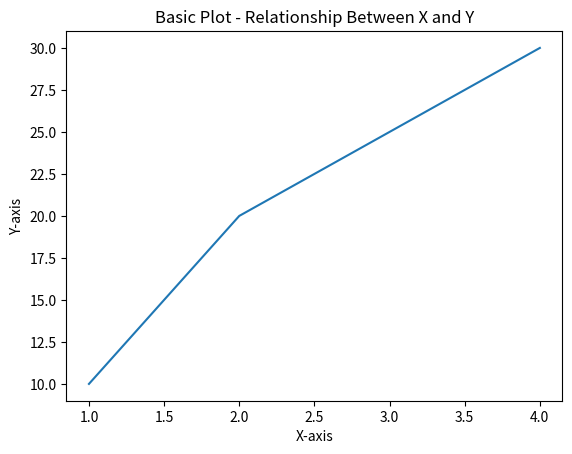
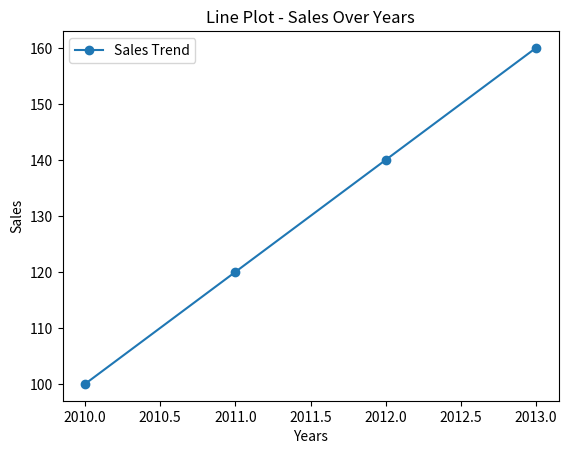
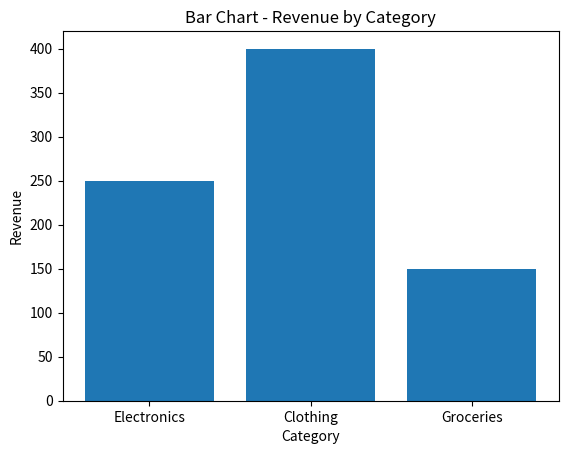
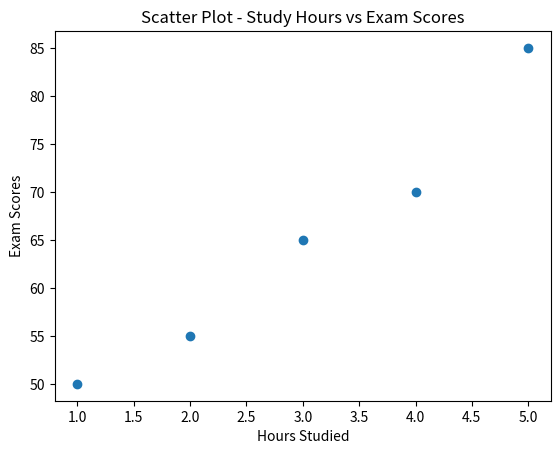
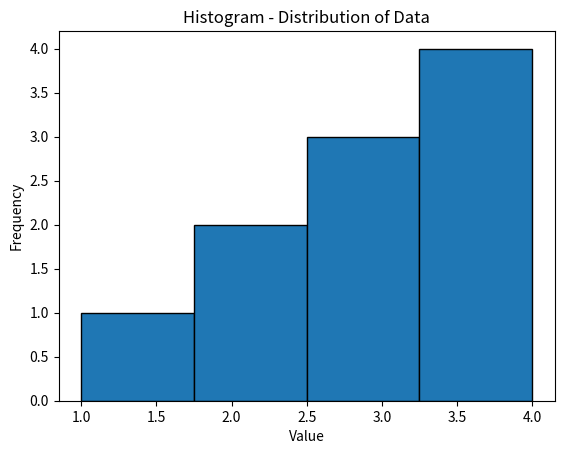
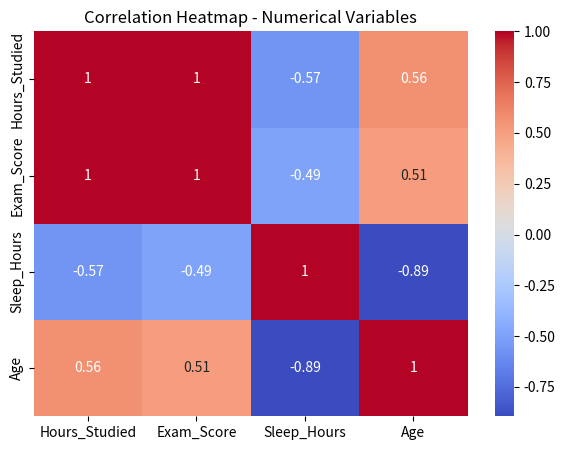
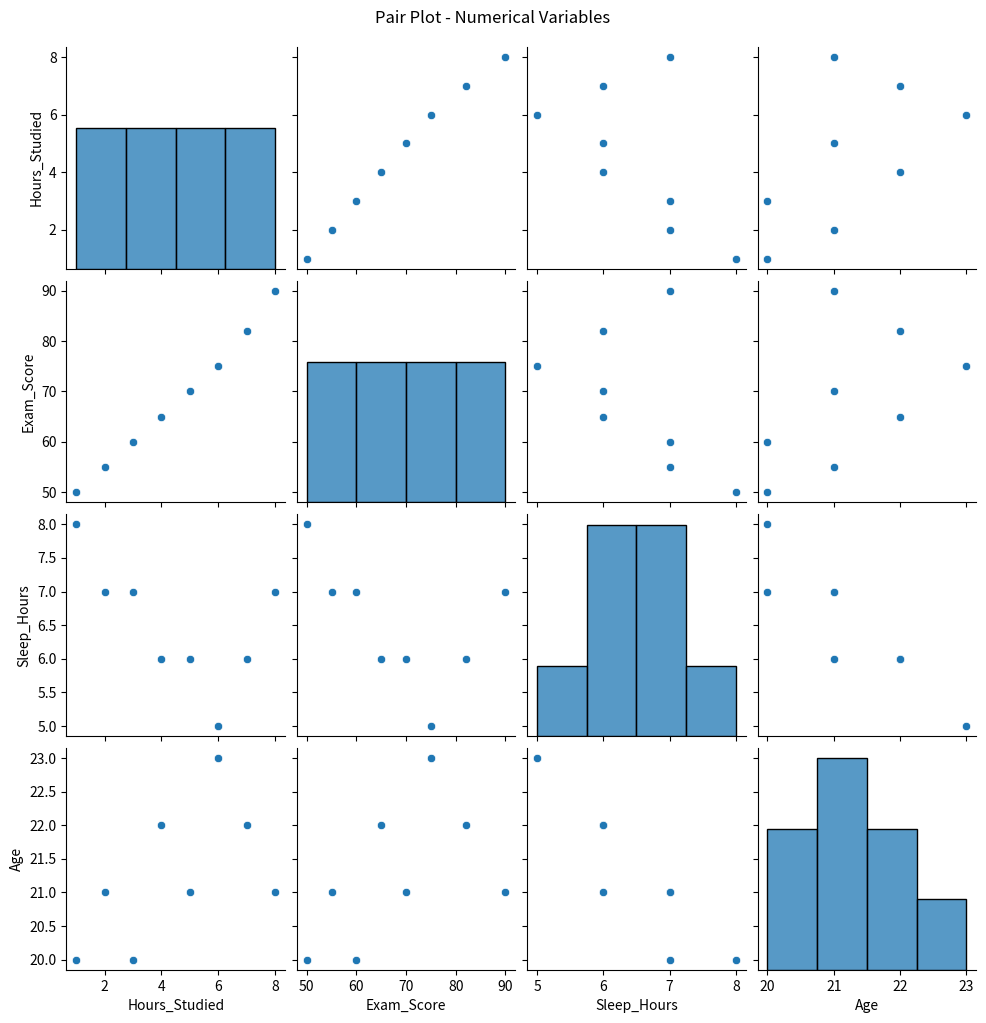
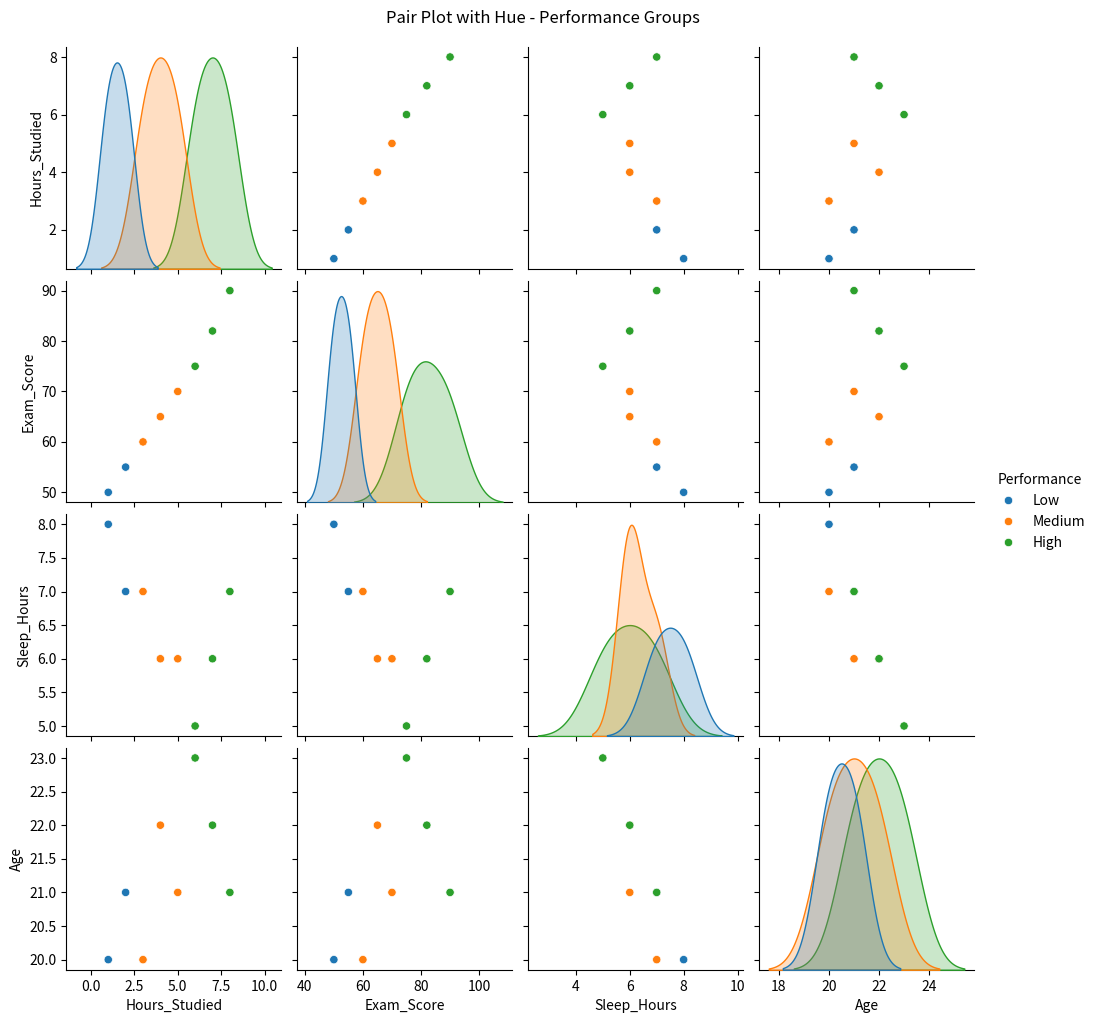
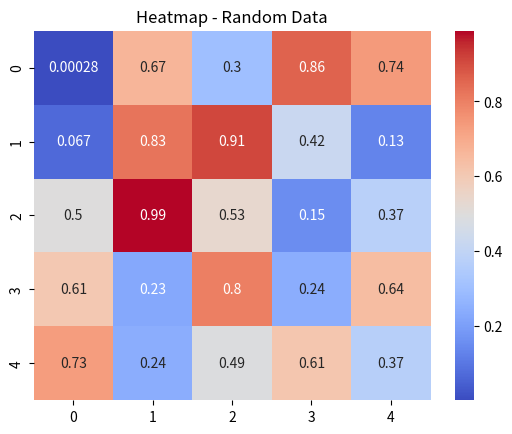
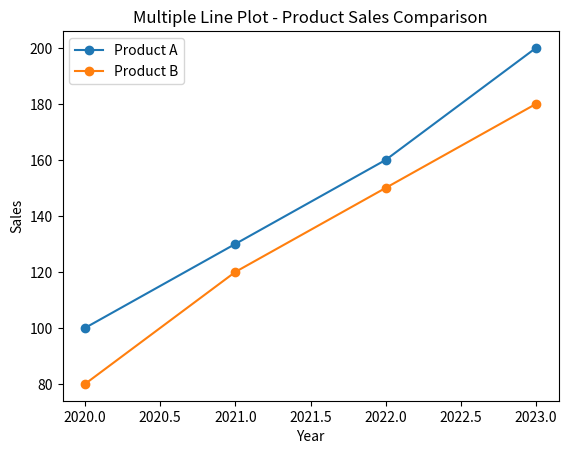
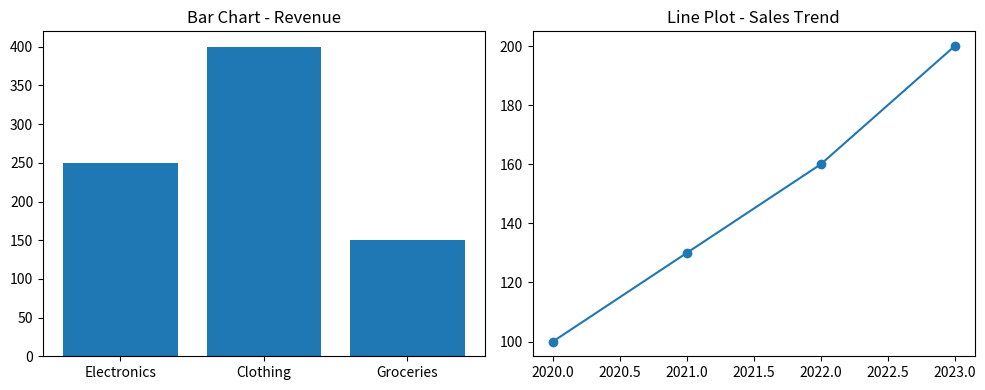
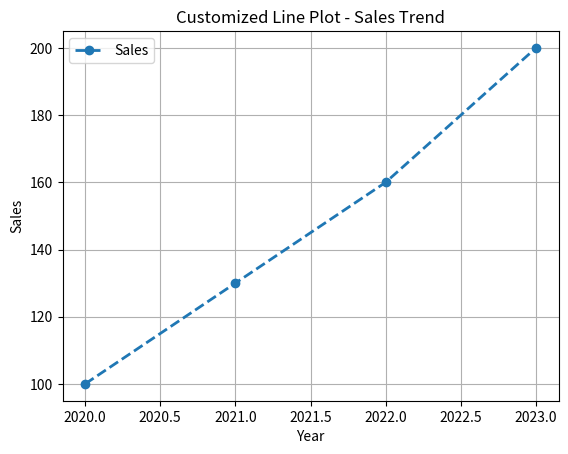

These figures' Python source, in order:
import pandas as pd
import numpy as np
import matplotlib.pyplot as plt
import seaborn as sns


# 1. Basic Plot
# A basic plot shows the relationship between two sets of values.

x = [1, 2, 3, 4]
y = [10, 20, 25, 30]

plt.figure()
plt.plot(x, y)
plt.title("Basic Plot - Relationship Between X and Y")
plt.xlabel("X-axis")
plt.ylabel("Y-axis")
plt.show()


# 2. Line Plot
# Used to show trends or changes over time.
# Example: sales over different years.

years = [2010, 2011, 2012, 2013]
sales = [100, 120, 140, 160]

plt.figure()
plt.plot(years, sales, label="Sales Trend", marker="o")
plt.title("Line Plot - Sales Over Years")
plt.xlabel("Years")
plt.ylabel("Sales")
plt.legend()
plt.show()

# Since sales are increasing every year,
# the graph shows an upward trend.


# 3. Bar Chart
# Used to compare values between different categories.

categories = ["Electronics", "Clothing", "Groceries"]
revenue = [250, 400, 150]

plt.figure()
plt.bar(categories, revenue)
plt.title("Bar Chart - Revenue by Category")
plt.xlabel("Category")
plt.ylabel("Revenue")
plt.show()

# Here, Clothing has the highest revenue
# and Groceries has the lowest revenue.


# 4. Scatter Plot
# Used to see the relationship between two numerical variables.
# Each point represents one observation.

hours_studied = [1, 2, 3, 4, 5]
exam_scores = [50, 55, 65, 70, 85]

plt.figure()
plt.scatter(hours_studied, exam_scores)
plt.title("Scatter Plot - Study Hours vs Exam Scores")
plt.xlabel("Hours Studied")
plt.ylabel("Exam Scores")
plt.show()

# Here, scores generally increase as study hours increase,
# so there is a positive relationship.
#
# Scatter plots can also help identify outliers and clusters.
# A relationship does not always mean one variable causes the other.


# 5. Histogram
# Used to understand the distribution of numerical data.
# The data is divided into ranges called bins.

histogram_data = [1, 2, 2, 3, 3, 3, 4, 4, 4, 4]

plt.figure()
plt.hist(histogram_data, bins=4, edgecolor="black")
plt.title("Histogram - Distribution of Data")
plt.xlabel("Value")
plt.ylabel("Frequency")
plt.show()

# The height of each bar shows how many values
# fall into that particular range.
#
# Histogram -> distribution
# Bar Chart -> category comparison


# Creating a Sample Dataset
# We use our own dataset instead of downloading one from the internet.

df = pd.DataFrame({
    "Hours_Studied": [1, 2, 3, 4, 5, 6, 7, 8],
    "Exam_Score": [50, 55, 60, 65, 70, 75, 82, 90],
    "Sleep_Hours": [8, 7, 7, 6, 6, 5, 6, 7],
    "Age": [20, 21, 20, 22, 21, 23, 22, 21],
    "Performance": [
        "Low", "Low", "Medium", "Medium",
        "Medium", "High", "High", "High"
    ]
})

print(df)


# 6. Correlation Heatmap
# Used to see how numerical columns are related to each other.

numeric_df = df.drop(columns=["Performance"])
correlation = numeric_df.corr()

plt.figure(figsize=(7, 5))
sns.heatmap(correlation, annot=True, cmap="coolwarm")
plt.title("Correlation Heatmap - Numerical Variables")
plt.show()

# Correlation values range from -1 to +1.
#
# +1 -> strong positive relationship
#  0 -> little or no linear relationship
# -1 -> strong negative relationship
#
# Correlation does not prove causation.


# 7. Pair Plot
# Used to see relationships between multiple numerical variables.
# It creates several scatter plots in one figure.

sns.pairplot(df.drop(columns=["Performance"]))
plt.suptitle("Pair Plot - Numerical Variables", y=1.02)
plt.show()

# This helps us compare different numerical variables
# with each other.


# 8. Pair Plot with Hue
# hue separates the data based on a category.
# Here, Performance is used to separate the groups.

sns.pairplot(df, hue="Performance")
plt.suptitle("Pair Plot with Hue - Performance Groups", y=1.02)
plt.show()

# This helps us see whether different categories
# form different patterns or groups.


# 9. Heatmap
# A heatmap can also display a matrix of values.
# Here we create a random 5 x 5 matrix using NumPy.

random_data = np.random.rand(5, 5)

plt.figure()
sns.heatmap(random_data, annot=True, cmap="coolwarm")
plt.title("Heatmap - Random Data")
plt.show()

# annot=True displays the actual values inside the cells.


# 10. Multiple Line Plot
# Used to compare trends of different groups.

years = [2020, 2021, 2022, 2023]

product_a = [100, 130, 160, 200]
product_b = [80, 120, 150, 180]

plt.figure()
plt.plot(years, product_a, marker="o", label="Product A")
plt.plot(years, product_b, marker="o", label="Product B")

plt.title("Multiple Line Plot - Product Sales Comparison")
plt.xlabel("Year")
plt.ylabel("Sales")
plt.legend()
plt.show()

# Here, both products show an increasing trend.
# Product A has higher sales than Product B in every year.


# 11. Subplots
# Used to display multiple plots in one figure.

fig, axes = plt.subplots(1, 2, figsize=(10, 4))

axes[0].bar(categories, revenue)
axes[0].set_title("Bar Chart - Revenue")

axes[1].plot(years, product_a, marker="o")
axes[1].set_title("Line Plot - Sales Trend")

plt.tight_layout()
plt.show()

# axes[0] represents the first plot.
# axes[1] represents the second plot.
#
# Subplots are useful when we want to compare
# different visualizations in the same figure.


# 12. Customized Line Plot
# We can customize a plot using marker, linestyle,
# linewidth, grid, etc.

plt.figure()

plt.plot(years, product_a, marker="o", linestyle="--", linewidth=2, label="Sales"
)

plt.title("Customized Line Plot - Sales Trend")
plt.xlabel("Year")
plt.ylabel("Sales")
plt.legend()
plt.grid(True)
plt.show()

# marker="o" -> shows individual data points
# linestyle="--" -> creates a dashed line
# linewidth=2 -> changes the line thickness
# legend() -> displays the label
# grid() -> adds grid lines


# Quick Revision

# Line Plot    -> Shows trends over time
# Bar Chart    -> Compares categories
# Scatter Plot -> Shows relationship between two variables
# Histogram    -> Shows distribution of numerical data
# Heatmap      -> Shows correlation or matrix values
# Pair Plot    -> Shows relationships between multiple variables
# Subplots     -> Shows multiple plots in one figure
